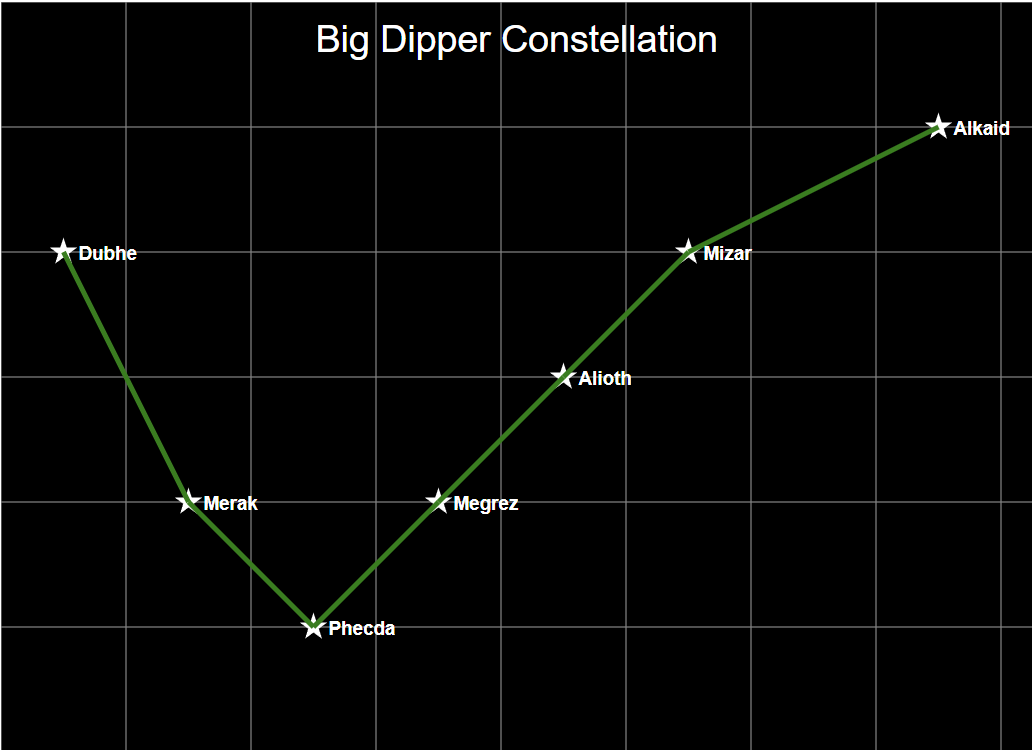

The file beside this chart, header and first rows:
name, x, y
Alkaid, 700, 100
Mizar, 500, 200
Alioth, 400, 300
Megrez, 300, 400
Phecda, 200, 500
Merak, 100, 400
Dubhe, 0, 200
